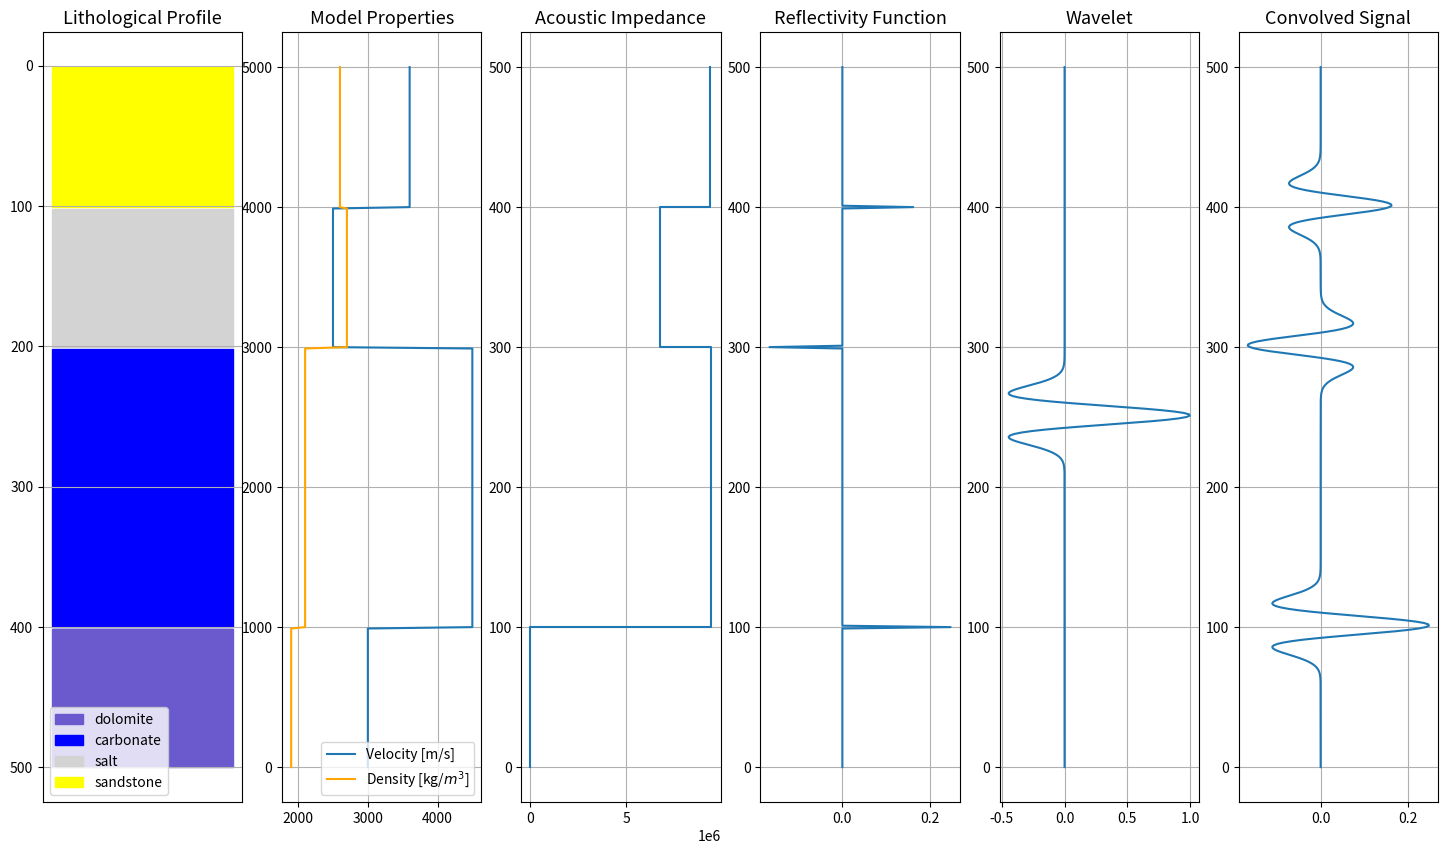

Write the Python code that produced this figure.
#----------------------------------------------------------------------------
# Create Date: 13/07/2024 5:30AM
# ---------------------------------------------------------------------------

__author__ = "Davi Mendes"

import numpy as np
import matplotlib.pyplot as plt


class Model1D:

    def __init__(self, Nz: int, vp_interfaces: list, rho_interfaces: list, interfaces: list) -> None:
        ErrorHandling.negative_model_parameters(Nz)

        self.Nz = Nz
        self.vp_interfaces = vp_interfaces
        self.rho_interfaces = rho_interfaces
        self.interfaces = interfaces

    def set_model_to_plot(self, value_interface) -> np.array:
        self.create_zero_model()
        self.__initial_condition(value_interface)

        ErrorHandling.interface_error(self.interfaces, value_interface)

        return self.__create_model_loop(value_interface)

    def create_zero_model(self) -> None:
        self.model_to_plot = np.zeros(self.Nz)

    def __initial_condition(self, value_interface) -> None:
        self.model_to_plot[:interfaces[0]] = value_interface[0]

    def __create_model_loop(self, current_model_interface: list) -> np.array:
        for layer, property_value in enumerate(current_model_interface[1:]):
            self.model_to_plot[self.interfaces[layer]:] = property_value
        return self.model_to_plot        


class RickerWavelet:

    def __init__(self, Nt: int, dt: float, fmax: int) -> None:
        self.Nt = Nt
        self.dt = dt
        self.fmax = fmax
        
    def set_wavelet(self) -> np.array:
        self.t = self.__set_wavelet_time()
        arg = self.__set_wavelet_arg()
        return (1.0 - 2.0 * arg) * np.exp(-arg)

    def __set_wavelet_time(self):
        t0 = 2 * np.pi / self.fmax
        return np.arange(self.Nt) * self.dt - t0

    def __set_wavelet_arg(self):
        return (np.pi * self.fmax * self.t) ** 2


class OrmsbyWavelet:

    def __init__(self, Nt: int, dt: int, ormsby_frequencies: list, time_lag: int):
        self.ormsby_frequencies = ormsby_frequencies
        self.Nt = Nt
        self.dt = dt
        self.time_lag = time_lag
    
    def set_wavelet(self) -> np.array:
        self.t = self.__set_wavelet_time()
        args = self.__set_wavelet_arg(self.ormsby_frequencies)
        return (args[0] - args[1]) - (args[2] - args[3])

    def __set_wavelet_time(self):
        return np.arange(self.Nt) * self.dt - self.time_lag

    def __set_wavelet_arg(self, freqs: int) -> np.array:
        arg1 = np.sinc(np.pi*freqs[3]*self.t)**2 * (np.pi*freqs[3])**2 / (np.pi*freqs[3] - np.pi*freqs[2])
        arg2 = np.sinc(np.pi*freqs[2]*self.t)**2 * (np.pi*freqs[2])**2 / (np.pi*freqs[3] - np.pi*freqs[2])
        arg3 = np.sinc(np.pi*freqs[1]*self.t)**2 * (np.pi*freqs[1])**2 / (np.pi*freqs[1] - np.pi*freqs[0])
        arg4 = np.sinc(np.pi*freqs[0]*self.t)**2 * (np.pi*freqs[0])**2 / (np.pi*freqs[1] - np.pi*freqs[0])
        return [arg1, arg2, arg3, arg4]


class Convolution:
    """
    Convolves a input signal(a wavelet) with a filter(reflectivity function)
    """

    def __init__(self, filter_kernel: list, input_signal: list) -> None:
        self.filter_kernel = filter_kernel
        self.input_signal = input_signal
    
    def get_convolution(self) -> np.array:
        return np.convolve(self.input_signal, self.filter_kernel, mode='same') 


class PlotModel:
    """
    Plots 1D Model Properties
    """

    def __init__(self, model_vp: list, model_rho: list, depth: list):
        self.model_vp = model_vp
        self.model_rho = model_rho
        self.depth = depth

    def model_plot(self, ax, id):
        ax[id].plot(self.model_vp, self.depth, label="Velocity [m/s]")
        ax[id].plot(self.model_rho, self.depth, color="orange", label="Density [kg/$m^3$]")

        self.__model_title(ax, id)
        self.__model_legend(ax, id)

    def __model_title(self, ax, id: int) -> None:
        ax[id].set_title("Model Properties", fontsize=13)

    def __model_legend(self, ax, id: int) -> None:
        ax[id].legend(loc="lower right")


class PlotConvolution:
    """
    Plots for better visualizing convolution model
    """

    def __init__(self, model_obj, lithology_obj, wavelet_obj, acoustic_impendance: list, reflectivity_function: list, convolved_signal: list) -> None:
        self.acoustic_impendance = acoustic_impendance
        self.reflectivity_function = reflectivity_function
        self.wavelet_obj = wavelet_obj
        self.convolved_signal = convolved_signal
        self.lithology_obj = lithology_obj
        self.model_obj = model_obj

    def model_plot(self):
        self.fig, self.ax = plt.subplots(nrows=1, ncols=6, figsize=(18,10))

        self.lithology_obj.model_plot(self.ax, id=0, func_size=len(self.reflectivity_function))
        self.model_obj.model_plot(self.ax, id=1)

        self.ax[2].step(self.acoustic_impendance, np.arange(len(self.acoustic_impendance)))
        self.ax[2].set_title("Acoustic Impedance", fontsize=13)

        self.ax[3].plot(self.reflectivity_function, np.arange(len(self.reflectivity_function)))
        self.ax[3].set_title("Reflectivity Function", fontsize=13)

        self.ax[4].plot(self.__get_wavelet(), np.arange(len(self.__get_wavelet())))
        self.ax[4].set_title("Wavelet", fontsize=13)

        self.ax[5].plot(self.convolved_signal, np.arange(len(self.convolved_signal)))
        self.ax[5].set_title("Convolved Signal", fontsize=13)

        self.__get_plot_grid()

        plt.show()
        return self.fig
  
    def __get_plot_grid(self) -> None:
        for i in range(len(self.ax)):
            self.ax[i].grid(True)       

    def __get_wavelet(self) -> None:
       return self.wavelet_obj.set_wavelet()


class PlotLithology:
    """
    Plots a lithological profile
    """

    def __init__(self, lithology_types: list[str], lithology_respective_color: dict, interfaces: list) -> None:
        self.lithology_types = lithology_types
        self.lithology_respective_color = lithology_respective_color
        self.interfaces = interfaces

    def model_plot(self, ax, id: int, func_size: int) -> None:
        self.ax = ax
        for i, layer in enumerate(reversed(self.lithology_types)):
            if i == 0:
                ax[id].fill_betweenx(np.arange(0, self.interfaces[i]), 0, 1, color=self.lithology_respective_color[layer], label=layer)
            elif i < len(self.interfaces):
                ax[id].fill_betweenx(np.arange(self.interfaces[i-1], self.interfaces[i]), 0, 1, color=self.lithology_respective_color[layer], label=layer)
            else:
                ax[id].fill_betweenx(np.arange(self.interfaces[-1], func_size), 0, 1, color=self.lithology_respective_color[layer], label=layer)

        self.__model_ticks(id, func_size)
        self.__model_legends(id)
        self.__model_labels(id, func_size)
        ax[id].set_title("Lithological Profile", fontsize=13)

    def __model_ticks(self, id: int, func_size: int) -> None:
        self.ax[id].set_xticks([])
        self.ax[id].set_yticks(np.linspace(0, func_size, 6))

    def __model_labels(self, id: int, func_size: int) -> None:
        self.ax[id].set_yticklabels(np.linspace(func_size-1, 0, 6).astype(int))

    def __model_legends(self, id: int) -> None:
        self.ax[id].legend(loc='lower left')


class AuxFunctions:
    """
    Class for auxiliar functions
    """

    @staticmethod
    def reflection_coefficient(Nz: int, interfaces: list, acoustic_impedance: list) -> np.array:
        reflectivity_function = np.zeros(Nz)
        for i in range(len(acoustic_impedance) - 1):
            reflectivity_function[interfaces[i]] = (acoustic_impedance[i+1] - acoustic_impedance[i]) / (acoustic_impedance[i+1] + acoustic_impedance[i])
        return reflectivity_function

    @staticmethod
    def get_convolution_to_plot(acoustic_impedance: list, interfaces: list, Nz: int) -> np.array:
        acoustic_impedance_to_plot = np.zeros(Nz)
        for layer, property_value in enumerate(acoustic_impedance[1:]):
            acoustic_impedance_to_plot[interfaces[layer]:] = property_value
        return acoustic_impedance_to_plot


class ErrorHandling:
    """
    Class for management of error messages
    """

    @staticmethod
    def interface_error(interfaces: list, value_interface: list) -> None:
        if len(interfaces) != len(value_interface) - 1:
            raise ValueError("Interfaces Must be a Length Smaller than velocity_interfaces!")

    @staticmethod
    def negative_model_parameters(Nz: int) -> None:
        if Nz < 0:
            raise ValueError("Model Parameters Cannot be Negative!")

    @staticmethod
    def wrong_key(available_keys: dict):
        print(f"Please use the availables keys: {available_keys}")
        exit()


# Model Parameters
Nz = 501
Nt = 501

dt = 0.001  # 1ms
dz = 10     # m
fmax = 25  # Hz
ormsby_frequencies = [5, 10, 40, 45] #[hz]

interfaces = [100, 300, 400]
vp_interfaces = [3000, 4500, 2500, 3600]
rho_interfaces = [1900, 2100, 2700, 2600]
depth = np.arange(Nz) * dz

# Create Wavelet to Plot
instanced_ricker_wavelet = RickerWavelet(Nt, dt, fmax)
instaced_ormsby_wavelet = OrmsbyWavelet(Nt, dt, ormsby_frequencies, time_lag=0.3)
ricker_wavelet = instanced_ricker_wavelet.set_wavelet()
ormsby_wavelet = instaced_ormsby_wavelet.set_wavelet()

# Convolutional Model
acoustic_impedance = [rho_interfaces[i] * vp_interfaces[i] for i in range(len(vp_interfaces))]
acoustic_impedance_to_plot = AuxFunctions.get_convolution_to_plot(acoustic_impedance, interfaces, Nz)
reflectivity_function = AuxFunctions.reflection_coefficient(Nz, interfaces, acoustic_impedance)
convolved_signal = Convolution(reflectivity_function, ricker_wavelet).get_convolution()

# Create Model to Plot
instanced_model = Model1D(Nz, vp_interfaces, rho_interfaces, interfaces)
model_vp = instanced_model.set_model_to_plot(vp_interfaces)
model_rho = instanced_model.set_model_to_plot(rho_interfaces)

# Plot Model 1D
instanced_model_plot = PlotModel(model_vp, model_rho, depth)
#model_plot = instanced_model_plot.model_plot()

# Lithology Parameters
lithology_type = {'sandstone': 'yellow', 'dolomite': 'slateblue', 'carbonate': 'blue', 'salt': 'lightgray'}
lithology_order = ['sandstone', 'salt', 'carbonate', 'dolomite']

# Create Lithology Model
instanced_lithology_plot = PlotLithology(lithology_order, lithology_type, interfaces)

# Plot Convolutional Model
instanced_convolutional_plot = PlotConvolution(instanced_model_plot, instanced_lithology_plot, instanced_ricker_wavelet, \
                                                acoustic_impedance_to_plot, reflectivity_function, convolved_signal)
convolution_plot = instanced_convolutional_plot.model_plot()
